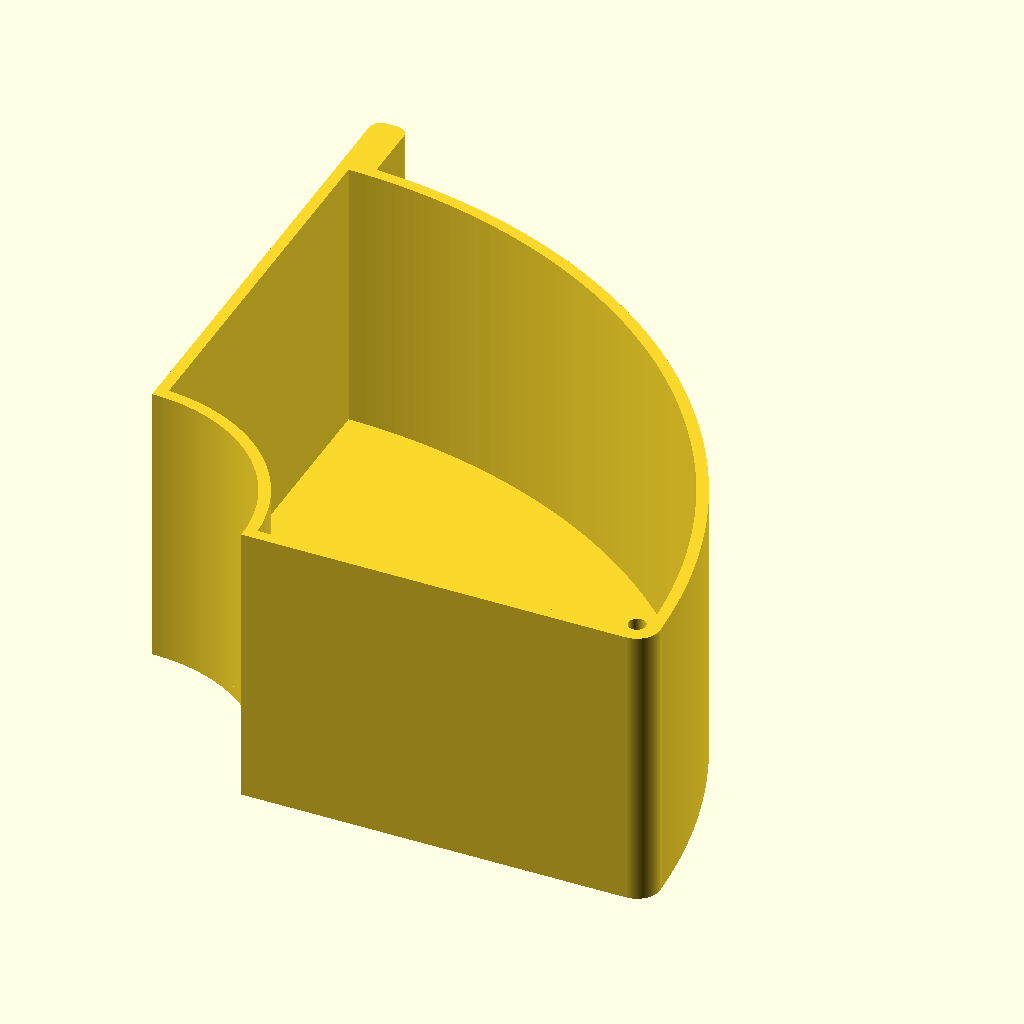
Cell 1 — every parameter at its default value.
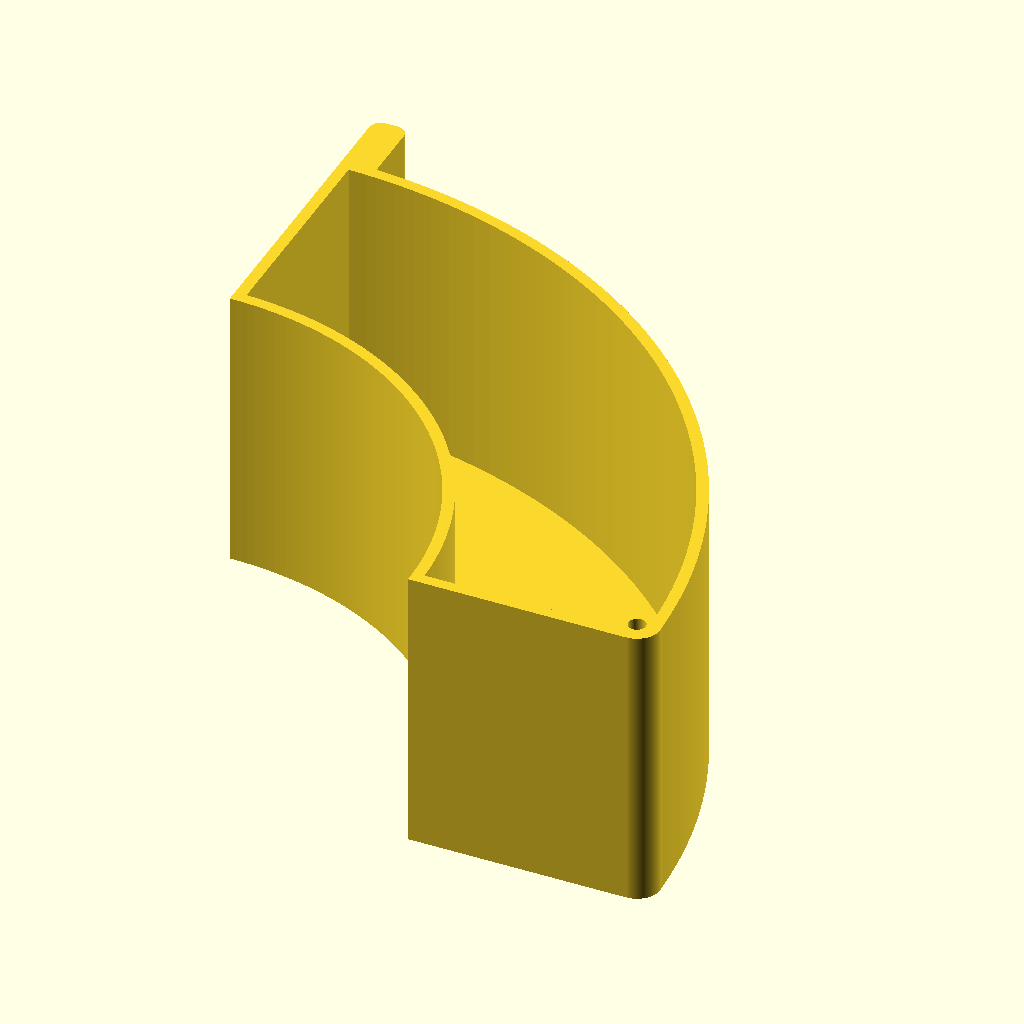
Cell 2: inner = 58 (everything else at default).
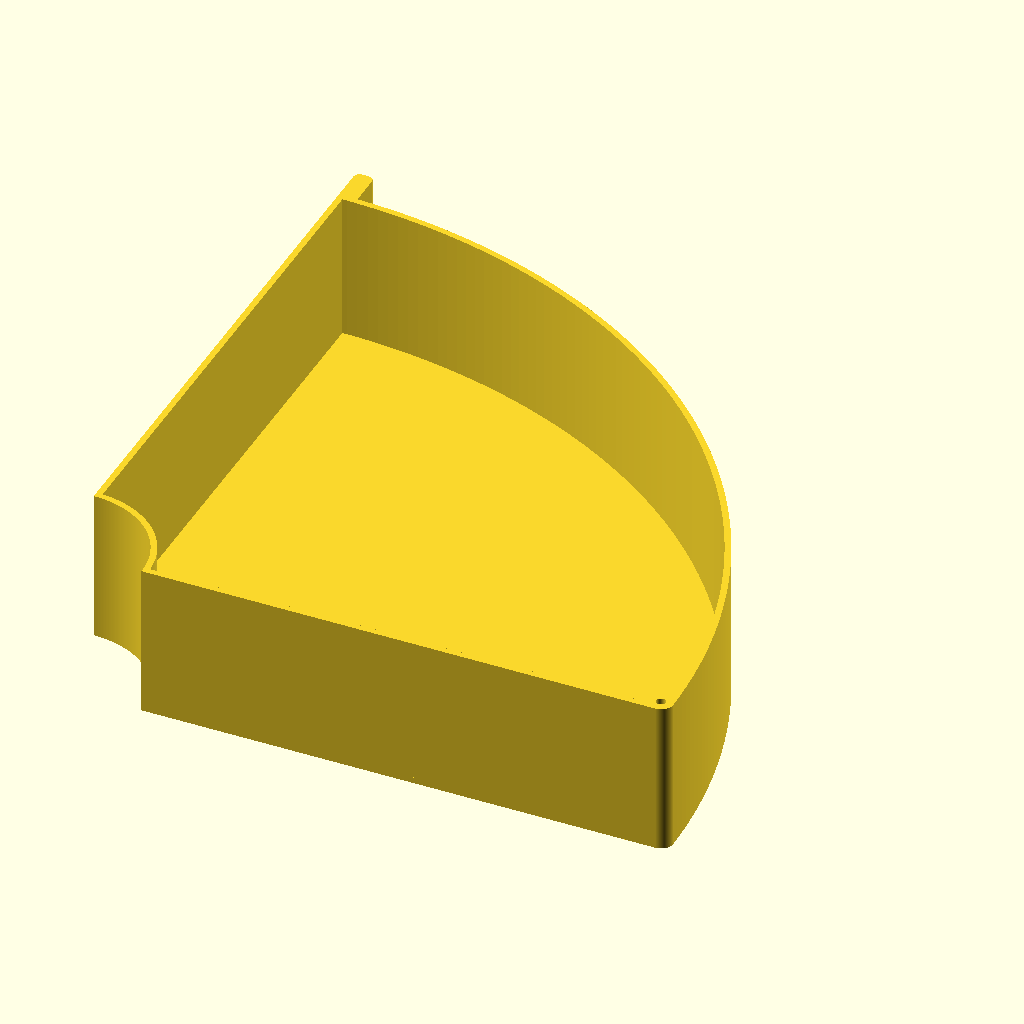
Cell 3: outer = 200 (everything else at default).
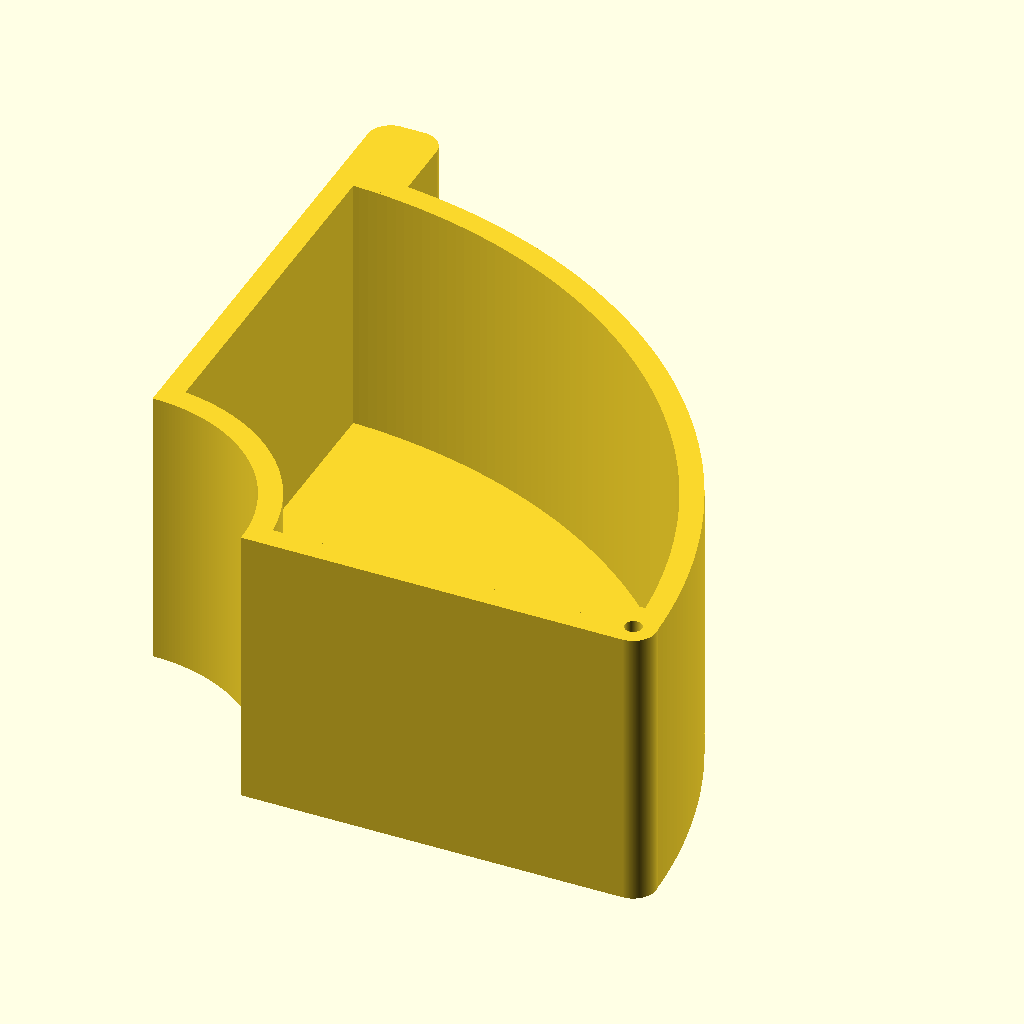
Cell 4: thick = 4 (everything else at default).
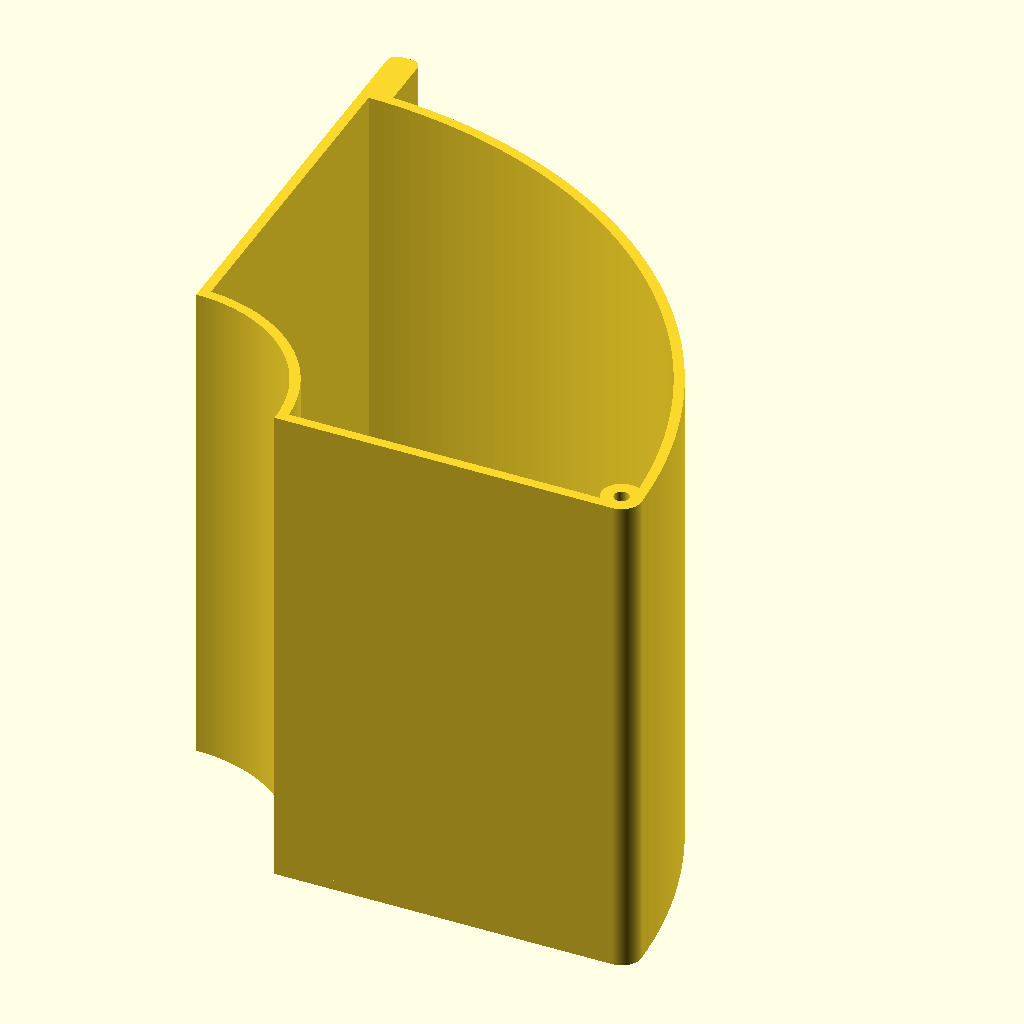
Cell 5: hight = 100 (everything else at default).
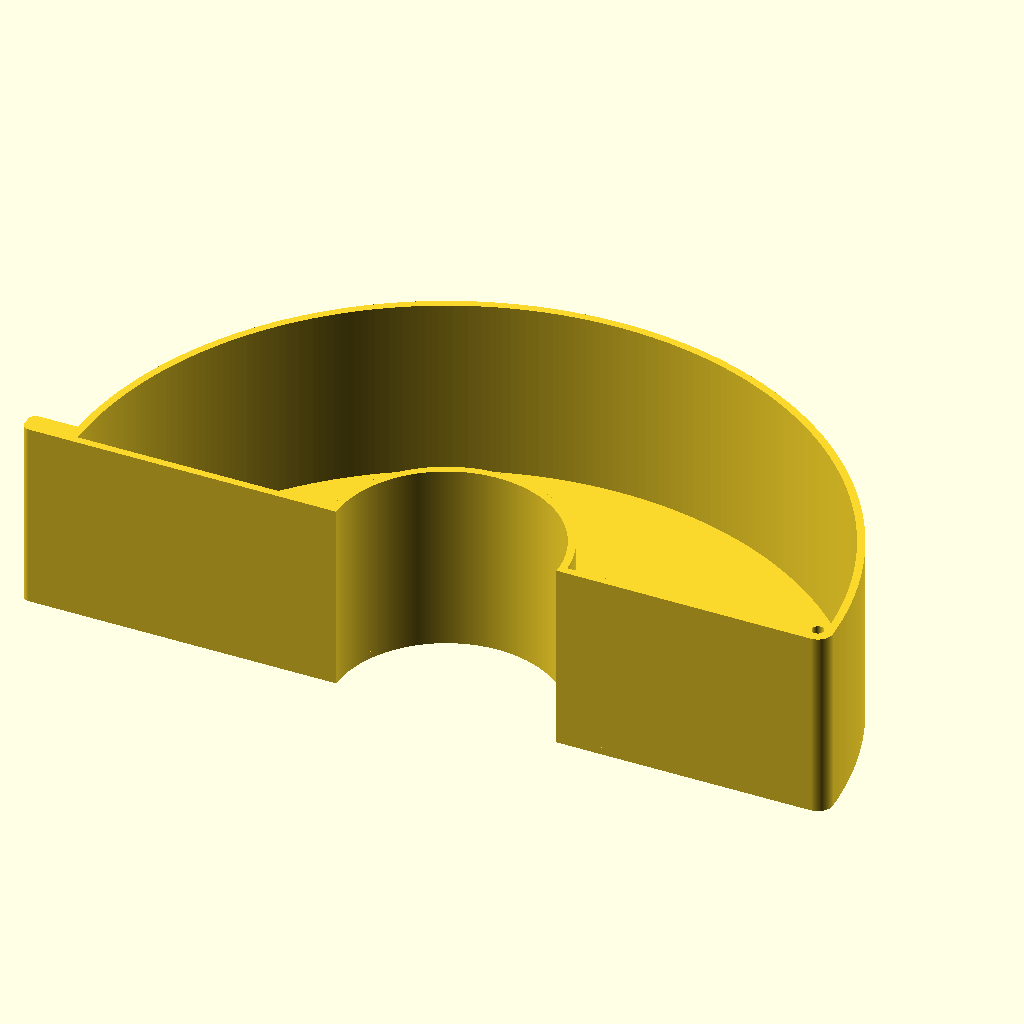
Cell 6 — centrial_angle set to 180, the other parameters unchanged.
All cells are drawn from the same view direction (rotation 55°, 0°, 25°, orthographic, colour scheme Cornfield), but the view is re-fitted for each cell, so position and scale can differ between cells as well as the parameter.
The OpenSCAD source (inputs/thingiverse/files/thing-2163965/files/customizable-spool-drawer.scad):
inner = 29; //inner radius
outer = 100; //outer radius
thick = 2; //wall thickness
hight = 50; //wall hight
centrial_angle = 90;    // part of 360 degrees one drawer should get
screw_size = 3; //diameter of the screw or rod. Impacts the next 2 variables
pole_pos = screw_size*1.34; // changes automatic the position of the screw hole
pole_thick = screw_size*1.33; // changes automatic the wallsize around the pole
$fn = 360;

angles = [0, centrial_angle];

module arc(outer,inner){
points_outer = [
    for(a = [angles[0]:1:angles[1]]) [outer * cos(a), outer * sin(a)]
];
points_inner = [
    for(b = [angles[0]:1:angles[1]]) [inner * cos(b), inner * sin(b)]
];
difference(){
polygon(concat([[0, 0]], points_outer));
polygon(concat([[0, 0]], points_inner));
translate([outer-pole_pos,pole_pos,0]){
circle(screw_size/2);}
translate([outer-pole_pos,0,0]){
square(pole_pos);}
}
}

module shell(){
difference(){
arc(outer,inner);
offset(-thick) arc(outer,inner);}
}

module handle(){
translate([outer*cos(centrial_angle)+thick*2*cos(centrial_angle-90),outer*sin(centrial_angle)+thick*2*sin(centrial_angle-90),1]){
rotate(centrial_angle)
offset(thick) square([10,thick]);    
}
}

module screw(){
difference(){
circle(pole_thick);
circle(screw_size/2);
}    
}

linear_extrude(thick){
arc(outer,inner);
}
linear_extrude(hight){
shell();
}
translate([outer-pole_pos,pole_pos,0]){
linear_extrude(hight){
screw();
}
}
linear_extrude(hight){
handle();
}
Customizer parameters (derived from the source; name, type, default, range or options):
inner: number, default 29
outer: number, default 100
thick: number, default 2
hight: number, default 50
centrial_angle: number, default 90
screw_size: number, default 3
